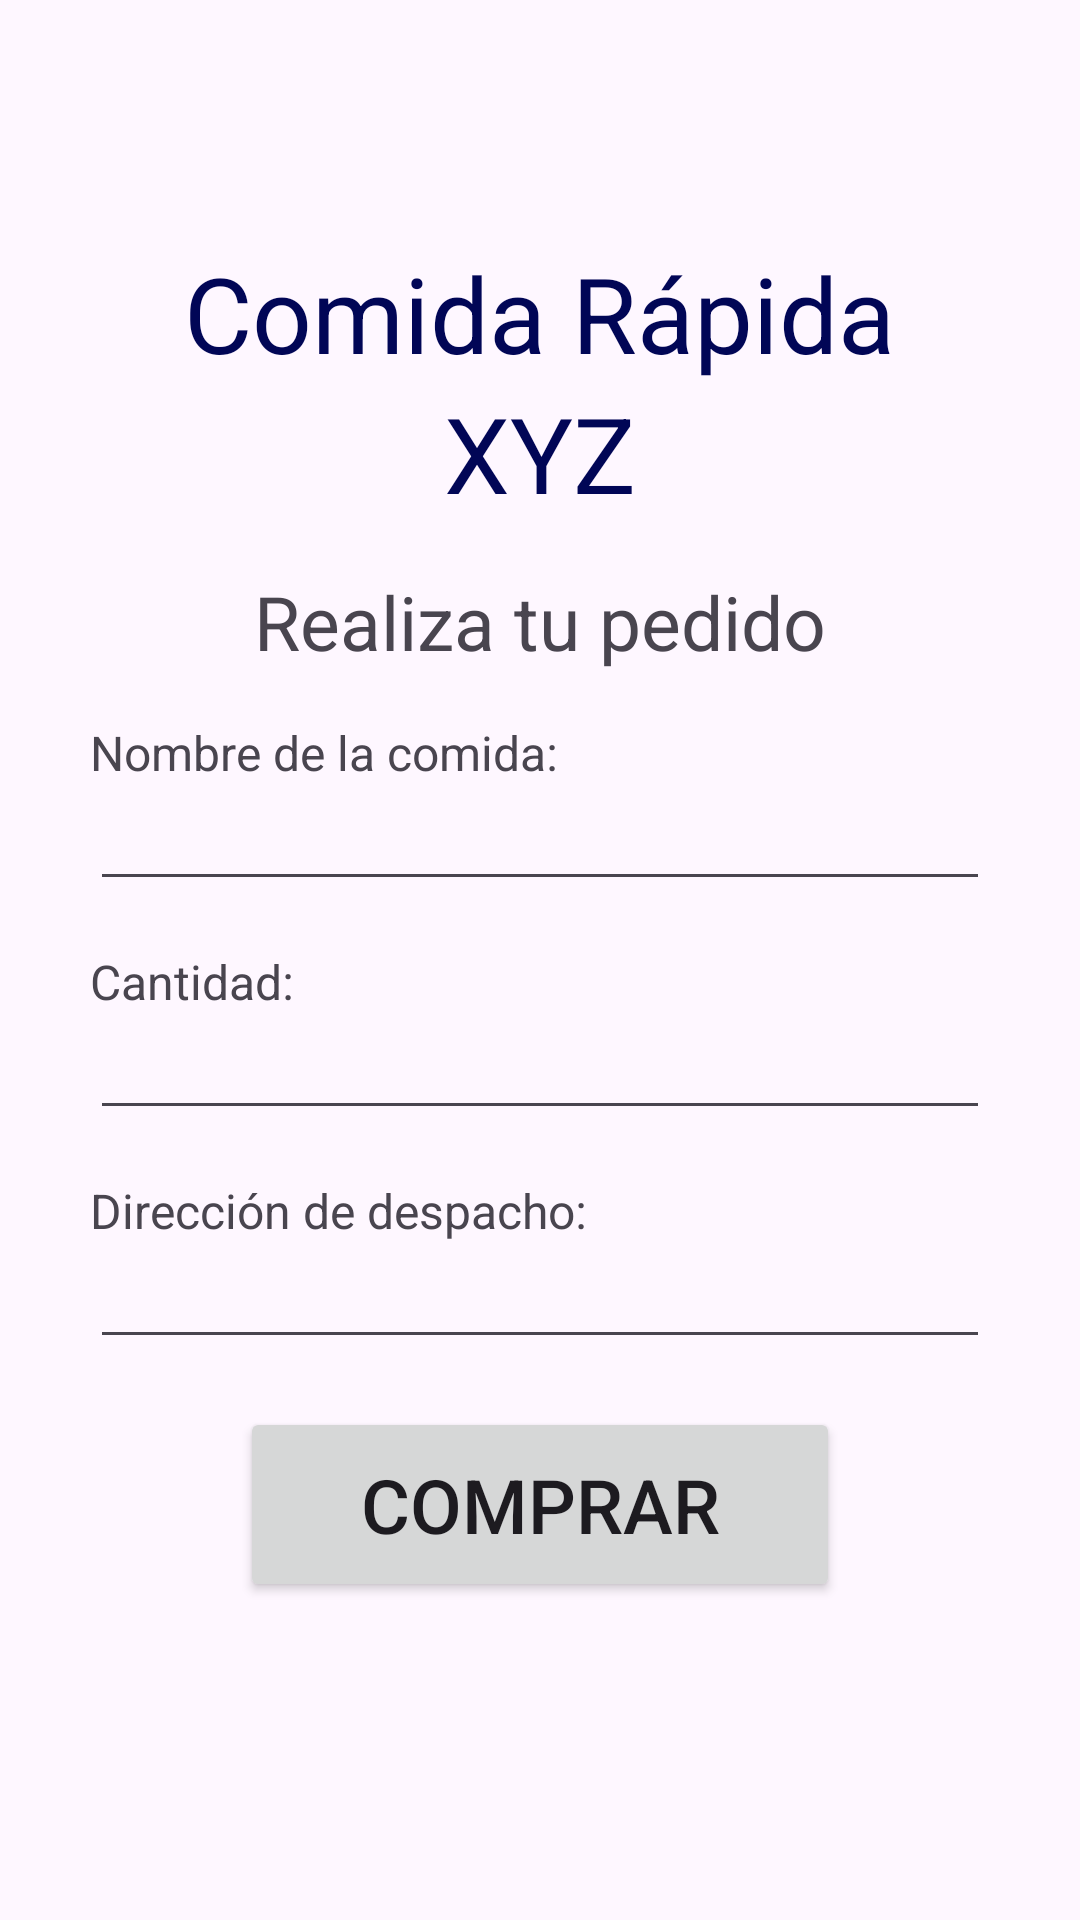

Write the Android layout XML for this screen, with the resource values it uses.
<!-- AndroidManifest.xml: application theme Theme.Renzo_medina_seccioncurso -->
<!-- res/layout/activity_main.xml -->
<?xml version="1.0" encoding="utf-8"?>
<androidx.constraintlayout.widget.ConstraintLayout xmlns:android="http://schemas.android.com/apk/res/android"

    android:layout_width="match_parent"
    android:layout_height="match_parent"
    xmlns:tools="http://schemas.android.com/tools"
    tools:context=".MainActivity">
    <include
        layout="@layout/layout_init"
        />

</androidx.constraintlayout.widget.ConstraintLayout>
<!-- res/layout/layout_init.xml (included above) -->
<?xml version="1.0" encoding="utf-8"?>
<FrameLayout xmlns:android="http://schemas.android.com/apk/res/android"

    android:layout_width="match_parent"
    android:layout_height="match_parent">
    <LinearLayout
        android:layout_width="match_parent"
        android:layout_height="match_parent"
        android:orientation="vertical"
        android:gravity="center"
        >
        <TextView
            android:id="@+id/textMain"
            android:layout_width="wrap_content"
            android:layout_height="wrap_content"
            android:text="@string/app_title"
            android:textSize="@dimen/title_size"
            android:layout_marginTop="-25dp"
            android:textColor="@color/primary"
            />
        <TextView
            android:layout_width="wrap_content"
            android:layout_height="wrap_content"
            android:text="@string/app_title_1"
            android:textSize="@dimen/title_size"
            android:textColor="@color/primary"
            />
        <TextView
            android:layout_width="wrap_content"
            android:layout_height="wrap_content"
            android:text="@string/name_activity"
            android:textSize="@dimen/subtitle_size"
            android:layout_marginTop="@dimen/margin_top_main"
            />
        <TextView
            android:layout_width="@dimen/label_text"
            android:layout_height="wrap_content"
            android:text="Nombre de la comida:"
            android:textSize="@dimen/text_normal"
            android:layout_marginTop="@dimen/margin_top_main"
            />

        <EditText
            android:id="@+id/label_food"
            android:layout_width="@dimen/input_text"
            android:layout_height="wrap_content"
            android:textSize="@dimen/text_normal"
            />
        <TextView
            android:layout_width="@dimen/label_text"
            android:layout_height="wrap_content"
            android:text="Cantidad:"
            android:layout_marginTop="@dimen/margin_top_main"
            android:textSize="@dimen/text_normal"
            />

        <EditText
            android:id="@+id/label_values"
            android:layout_width="@dimen/input_text"
            android:layout_height="wrap_content"
            android:textSize="@dimen/text_normal"
            android:inputType="number"
            />
        <TextView
            android:layout_width="@dimen/label_text"
            android:layout_height="wrap_content"
            android:text="Dirección de despacho:"
            android:layout_marginTop="@dimen/margin_top_main"
            android:textSize="@dimen/text_normal"
            />

        <EditText
            android:id="@+id/label_address"
            android:layout_width="@dimen/input_text"
            android:layout_height="wrap_content"
            android:textSize="@dimen/text_normal"
            />
        <Button
            android:id="@+id/button_pay"
            android:layout_width="@dimen/button_width"
            android:layout_height="@dimen/button_height"
            android:layout_marginTop="@dimen/margin_top_main"
            android:text="@string/button_pay"
            android:textSize="@dimen/subtitle_size" />
    </LinearLayout>

</FrameLayout>
<!-- resources referenced by this layout -->
<resources>
  <color name="primary">#010656</color>
  <dimen name="button_height">65dp</dimen>
  <dimen name="button_width">200dp</dimen>
  <dimen name="input_text">300dp</dimen>
  <dimen name="label_text">300dp</dimen>
  <dimen name="margin_top_main">16dp</dimen>
  <dimen name="subtitle_size">25sp</dimen>
  <dimen name="text_normal">16sp</dimen>
  <dimen name="title_size">35sp</dimen>
  <string name="app_title">Comida Rápida</string>
  <string name="app_title_1">XYZ</string>
  <string name="button_pay">Comprar</string>
  <string name="name_activity">Realiza tu pedido</string>
  <style name="Theme.Renzo_medina_seccioncurso" parent="Base.Theme.Renzo_medina_seccioncurso" />
  <style name="Base.Theme.Renzo_medina_seccioncurso" parent="Theme.Material3.DayNight.NoActionBar">
          
          <item name="colorPrimary">@color/success</item>
      </style>
  <color name="success">#0AB214</color>
</resources>
